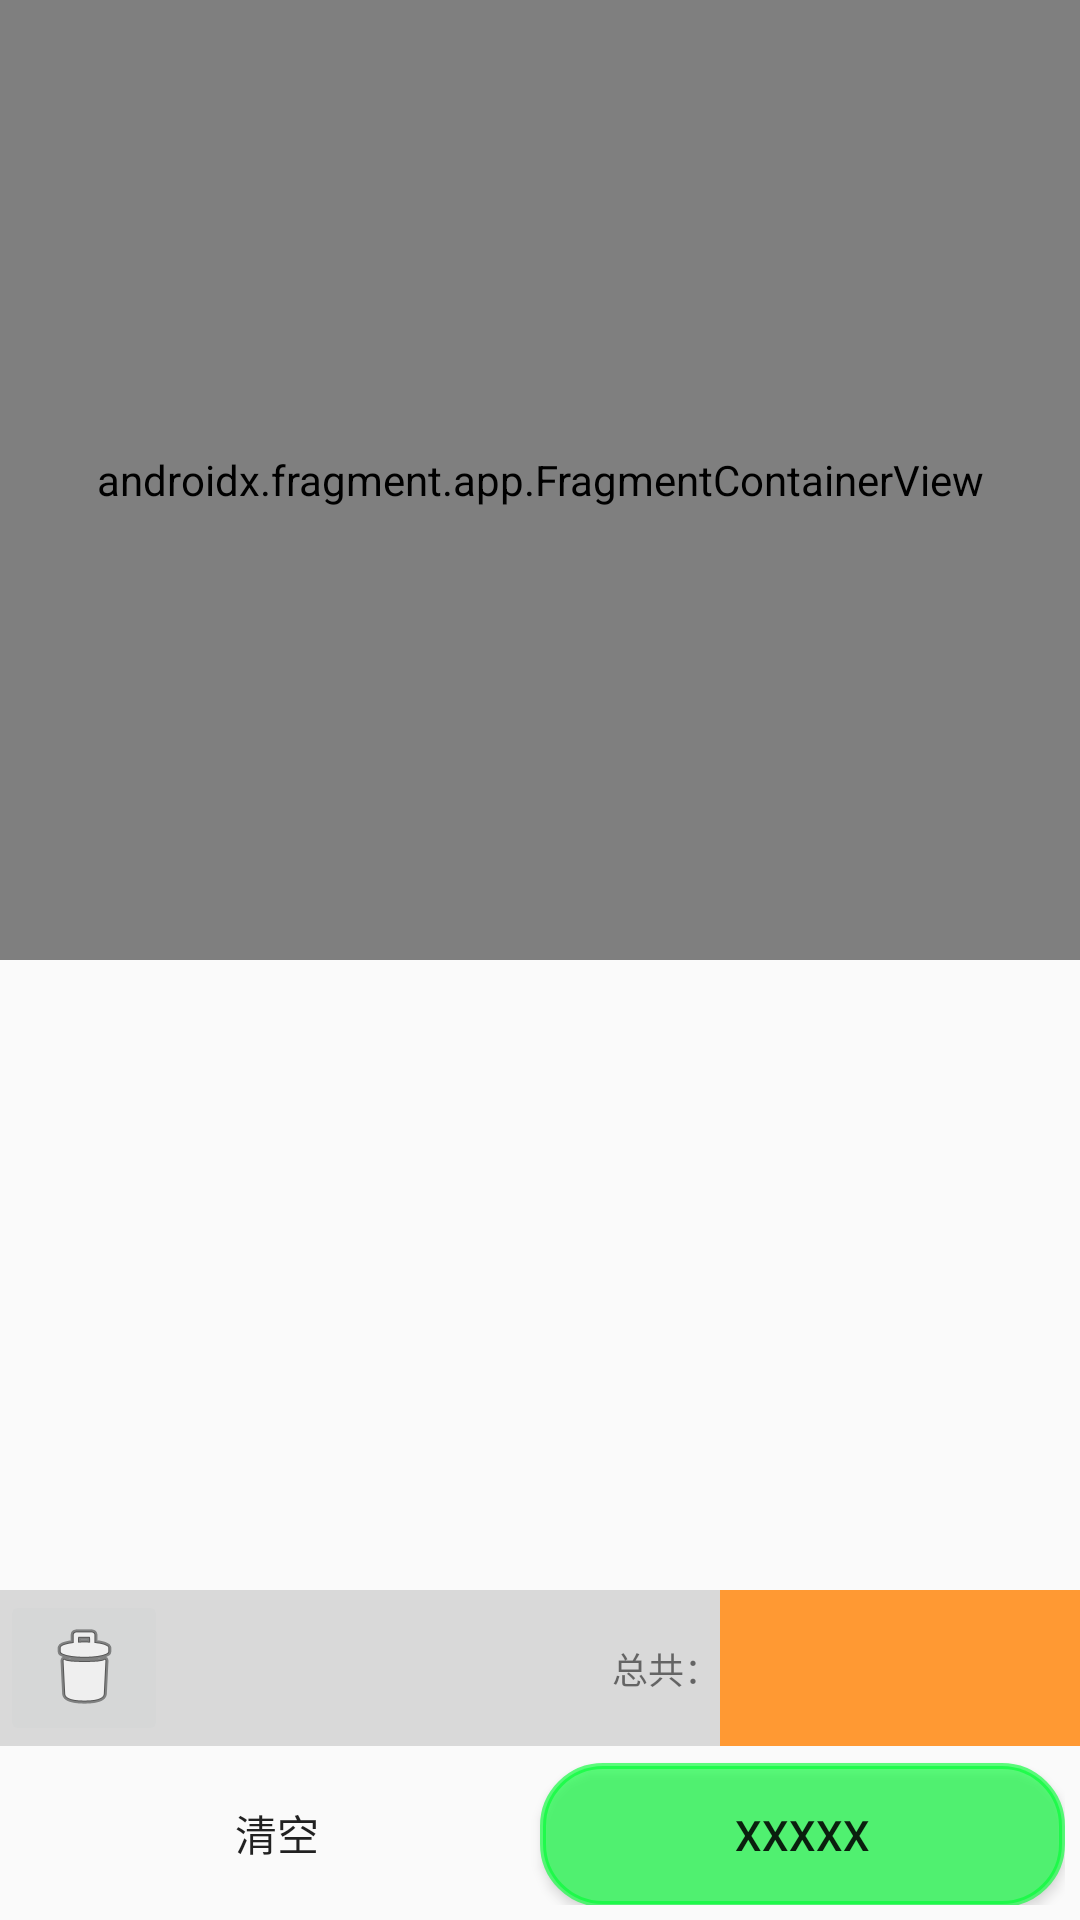

This screen was rendered from an Android layout file. Write that file and the resources it references.
<!-- AndroidManifest.xml: application theme Theme.PriceLoader -->
<!-- res/layout/activity_search.xml -->
<?xml version="1.0" encoding="utf-8"?>
<androidx.constraintlayout.widget.ConstraintLayout xmlns:android="http://schemas.android.com/apk/res/android"
    xmlns:app="http://schemas.android.com/apk/res-auto"
    xmlns:tools="http://schemas.android.com/tools"
    android:layout_width="match_parent"
    android:layout_height="match_parent"
    tools:context=".activity.SearchAC">

    <androidx.fragment.app.FragmentContainerView
        android:id="@+id/searchAC_FragView"
        android:name="com.example.priceloader.fragment.MyCaptureFragment"
        android:layout_width="match_parent"
        android:layout_height="320dp"
        app:layout_constraintEnd_toEndOf="parent"
        app:layout_constraintStart_toStartOf="parent"
        app:layout_constraintTop_toTopOf="parent" />

    <androidx.recyclerview.widget.RecyclerView
        android:id="@+id/searchAC_rv"
        android:layout_width="match_parent"
        android:layout_height="0dp"
        app:layout_constraintBottom_toTopOf="@+id/searchAC_RelativeLayout1"
        app:layout_constraintEnd_toEndOf="parent"
        app:layout_constraintStart_toStartOf="parent"
        app:layout_constraintTop_toBottomOf="@+id/searchAC_FragView" />

    <androidx.constraintlayout.widget.ConstraintLayout
        android:id="@+id/searchAC_RelativeLayout1"
        android:layout_width="match_parent"
        android:layout_height="wrap_content"
        android:background="@color/light_grey"
        android:orientation="horizontal"
        app:layout_constraintBottom_toTopOf="@+id/searchAC_linearlayout2"
        app:layout_constraintEnd_toEndOf="parent"
        app:layout_constraintStart_toStartOf="parent">


        <ImageButton
            android:id="@+id/searchAC_imgbt_delete"
            android:layout_width="wrap_content"
            android:layout_height="wrap_content"
            app:layout_constraintBottom_toBottomOf="parent"
            app:layout_constraintEnd_toStartOf="@+id/search_tx_label"
            app:layout_constraintHorizontal_bias="0.0"
            app:layout_constraintStart_toStartOf="parent"
            app:layout_constraintTop_toTopOf="parent"
            app:srcCompat="@android:drawable/ic_menu_delete"
            android:contentDescription="@string/SearchAC_imgv_desc" />

        <TextView
            android:id="@+id/search_tx_label"
            android:layout_width="wrap_content"
            android:layout_height="wrap_content"
            android:layout_centerVertical="true"
            android:gravity="center_vertical"
            android:text="@string/SearchAC_bt_label"
            android:textSize="12sp"
            app:layout_constraintBottom_toBottomOf="parent"
            app:layout_constraintEnd_toStartOf="@+id/search_tx_totalmoney"
            app:layout_constraintTop_toTopOf="parent" />

        <TextView
            android:id="@+id/search_tx_totalmoney"
            android:layout_width="120dp"
            android:layout_height="0dp"
            android:background="@color/orange"
            android:textSize="24sp"
            android:gravity="center_vertical|center_horizontal"
            app:layout_constraintBottom_toBottomOf="parent"
            app:layout_constraintEnd_toEndOf="parent"
            app:layout_constraintTop_toTopOf="parent" />

    </androidx.constraintlayout.widget.ConstraintLayout>

    <LinearLayout
        android:id="@+id/searchAC_linearlayout2"
        android:layout_width="match_parent"
        android:layout_height="wrap_content"
        android:orientation="horizontal"
        android:padding="5dp"
        app:layout_constraintBottom_toBottomOf="parent"
        app:layout_constraintEnd_toEndOf="parent"
        app:layout_constraintStart_toStartOf="parent">


        <Button
            android:id="@+id/searchAC_bt_clean"
            android:layout_width="wrap_content"
            android:layout_height="wrap_content"
            android:layout_weight="1"
            android:background="@drawable/btn_style_black"
            android:text="@string/SearchAC_bt_clean" />

        <Button
            android:id="@+id/button2"
            android:layout_width="wrap_content"
            android:layout_height="wrap_content"
            android:layout_weight="1"
            android:background="@drawable/btn_style_green"
            android:text="@string/emptyText" />
    </LinearLayout>
</androidx.constraintlayout.widget.ConstraintLayout>
<!-- resources referenced by this layout -->
<resources>
  <color name="light_grey">#FFd9d9d9</color>
  <color name="orange">#FFff9933</color>
  <!-- drawable btn_style_green (drawable) -->
  <?xml version="1.0" encoding="utf-8"?>
  <selector xmlns:android="http://schemas.android.com/apk/res/android">
      <item>
          <shape android:shape="rectangle">
              <solid android:color="@color/light_green"/>
              <stroke android:width="2dp" android:color="@color/light_green"/>
              <corners android:radius="20dp"/>
          </shape>
      </item>
  </selector>
  <string name="SearchAC_bt_clean">清空</string>
  <string name="SearchAC_bt_label">总共：</string>
  <string name="SearchAC_imgv_desc">删除键</string>
  <string name="emptyText">XXXXX</string>
  <style name="Theme.PriceLoader" parent="Theme.MaterialComponents.DayNight.Bridge">
          
          <item name="colorPrimary">@color/purple_500</item>
          <item name="colorPrimaryVariant">@color/purple_700</item>
          <item name="colorOnPrimary">@color/white</item>
          
          <item name="colorSecondary">@color/teal_200</item>
          <item name="colorSecondaryVariant">@color/teal_700</item>
          <item name="colorOnSecondary">@color/black</item>
          
          <item name="android:statusBarColor" tools:targetApi="l">?attr/colorPrimaryVariant</item>
          
      </style>
  <color name="light_green">#A000ff33</color>
  <color name="purple_500">#FF6200EE</color>
  <color name="purple_700">#FF3700B3</color>
  <color name="white">#FFFFFFFF</color>
  <color name="teal_200">#FF03DAC5</color>
  <color name="teal_700">#FF018786</color>
  <color name="black">#FF000000</color>
</resources>
